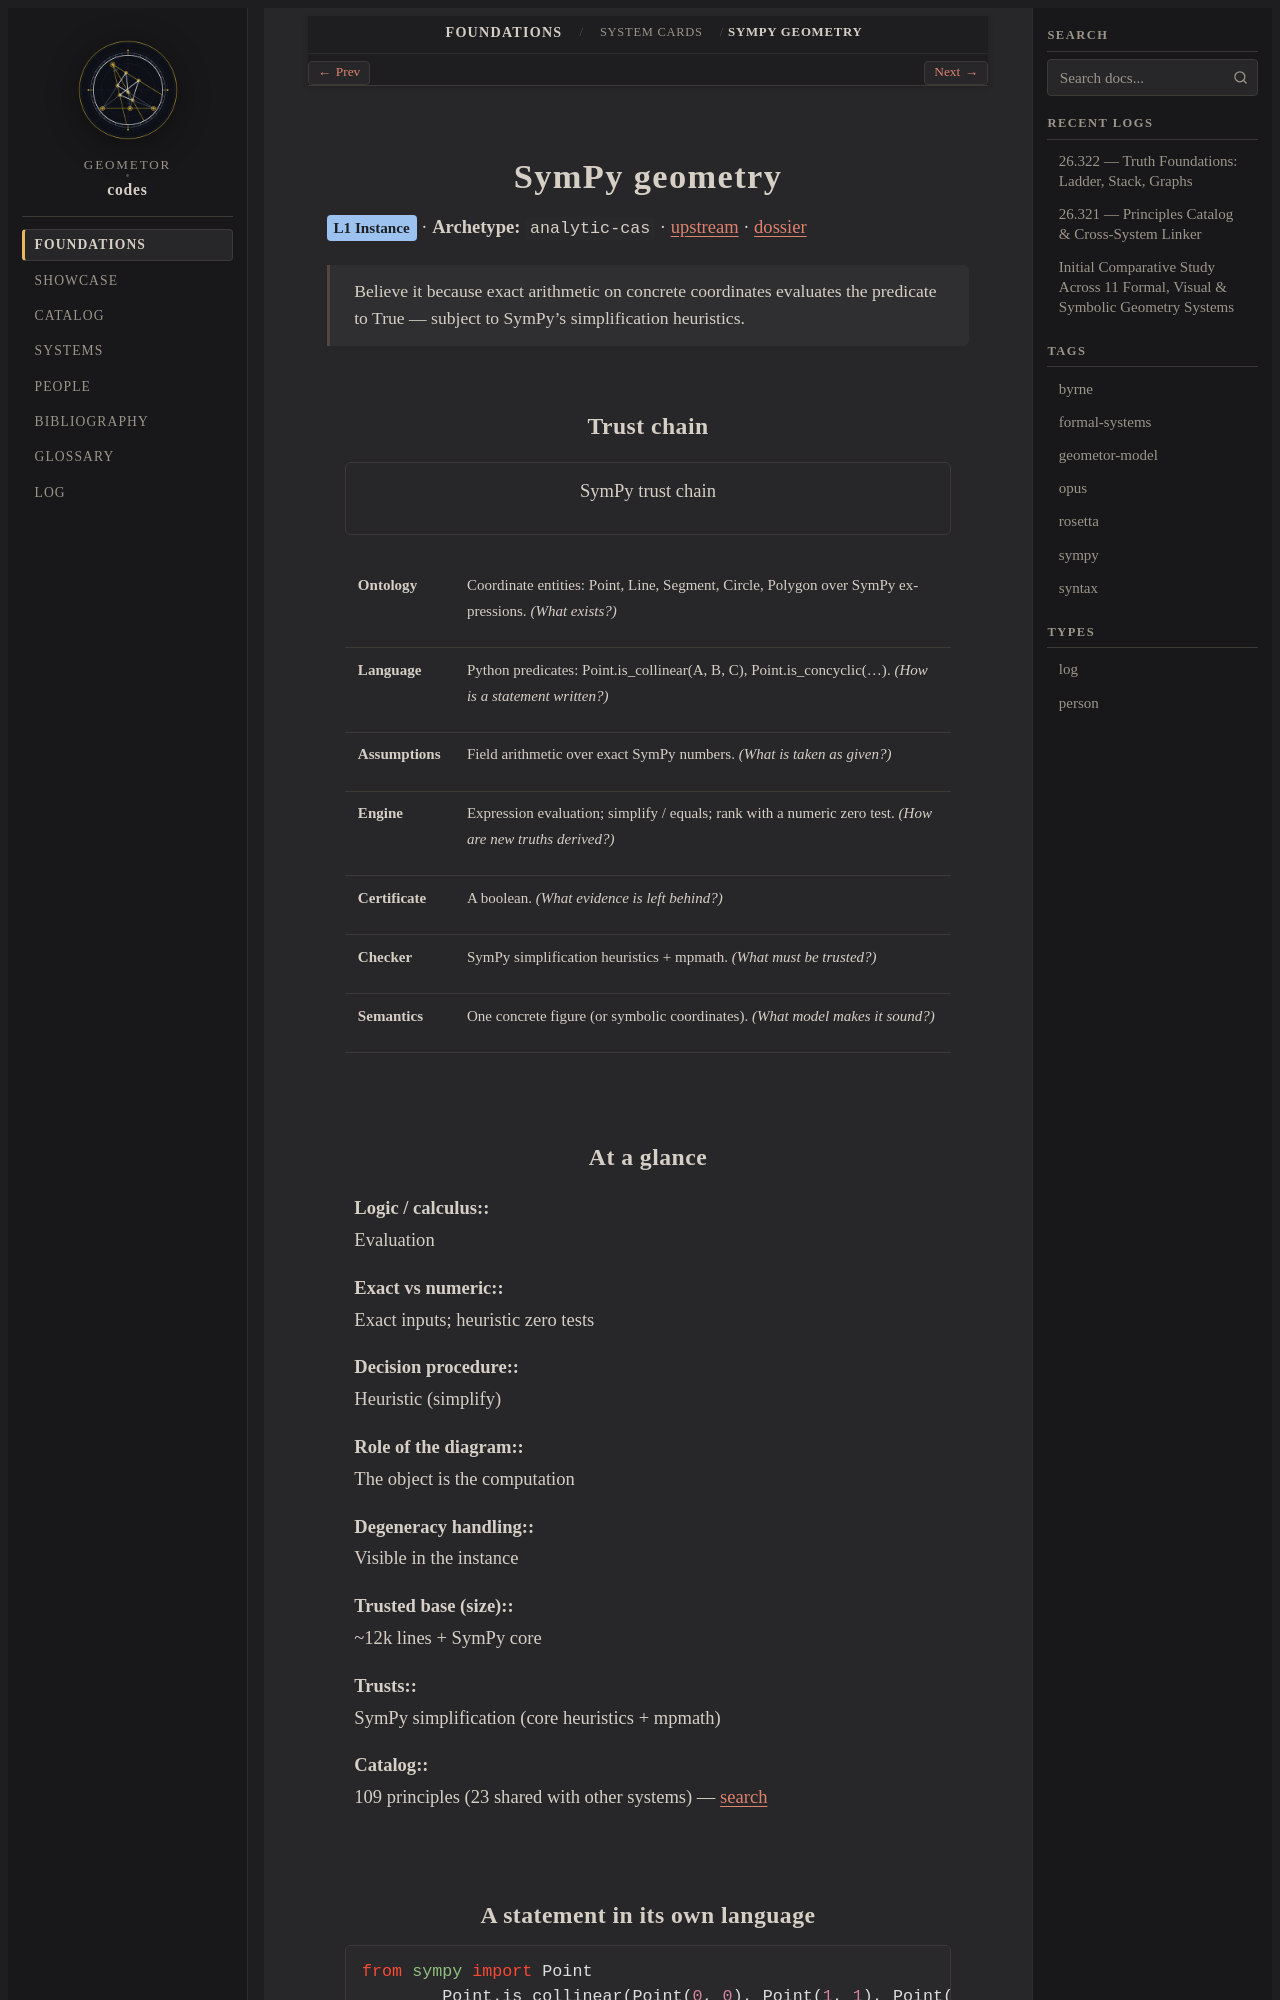

repository: geometor/codes · page: foundations/cards/sympy.html · generator: sphinx

.. role:: raw-html(raw)
   :format: html

.. _card-sympy:

SymPy geometry
==============

:raw-html:`<span class="codes-status" style="background:#9cc3f0">L1 Instance</span>` · **Archetype:** ``analytic-cas`` · `upstream <https://github.com/sympy/sympy>`__ · :doc:`dossier </systems/sympy-geometry>`

.. epigraph::

   Believe it because exact arithmetic on concrete coordinates evaluates the predicate to True — subject to SymPy's simplification heuristics.
